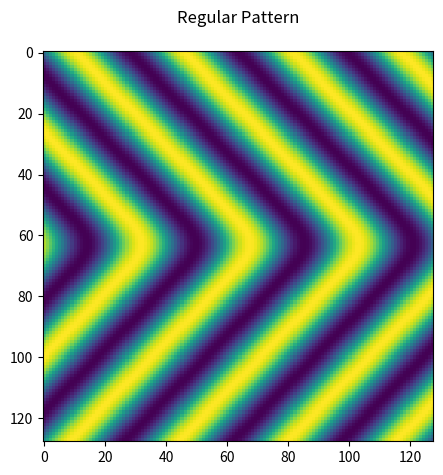
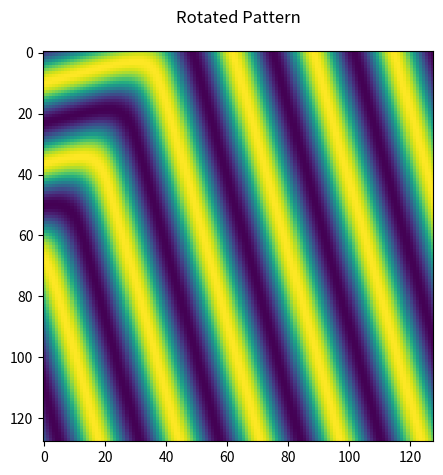
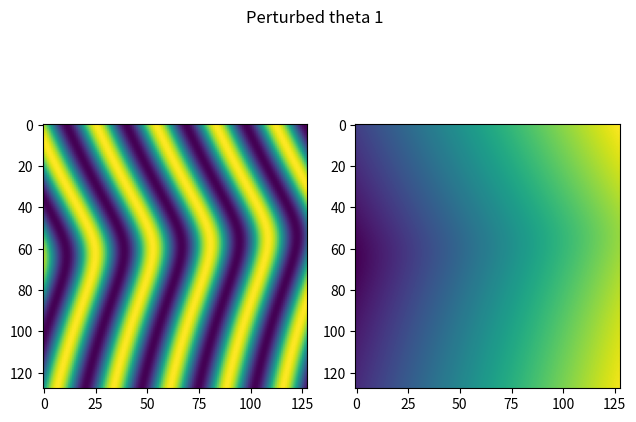
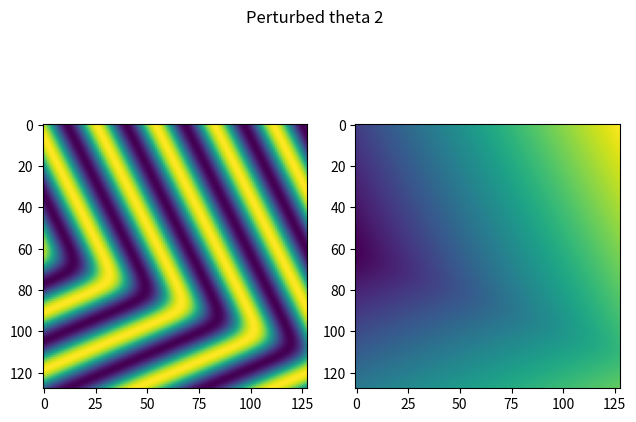
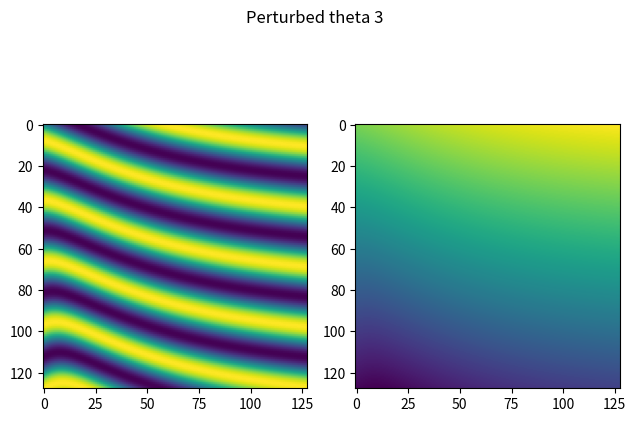
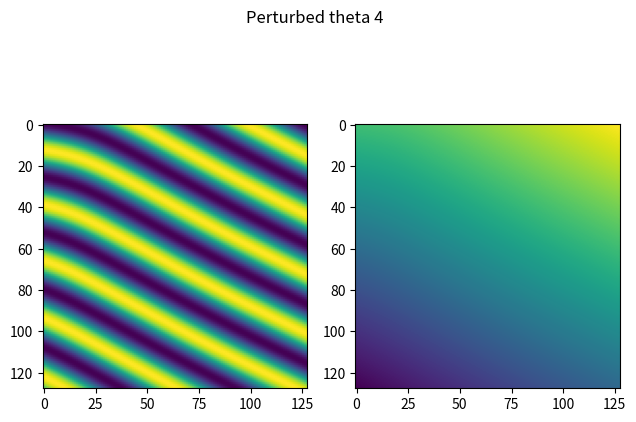
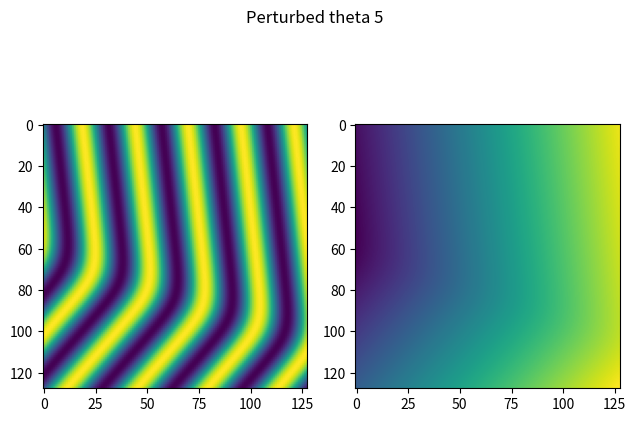
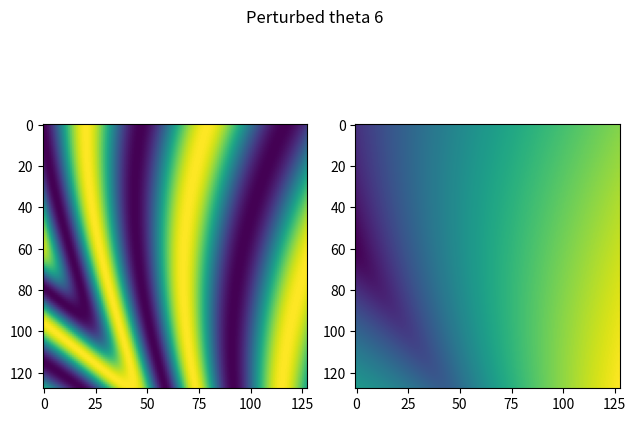
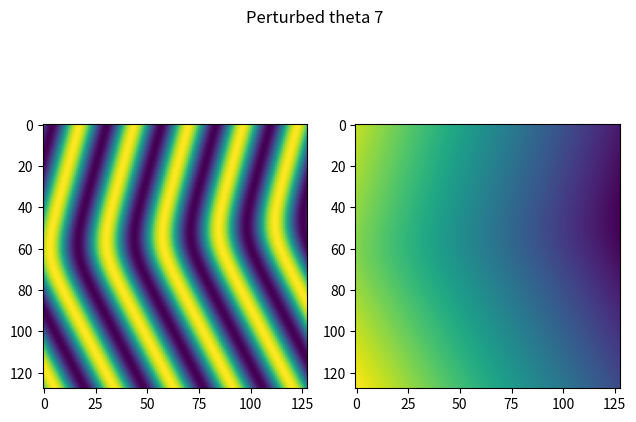
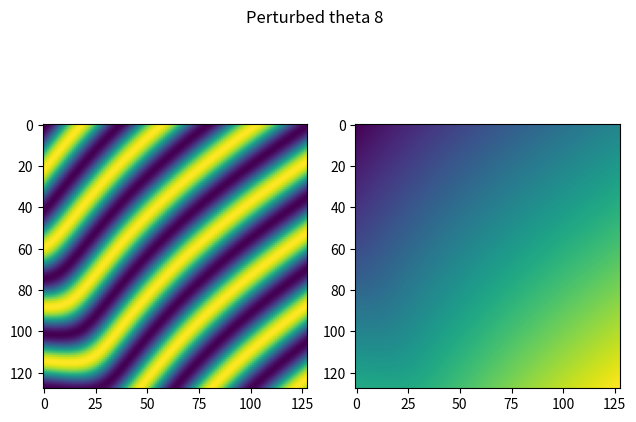
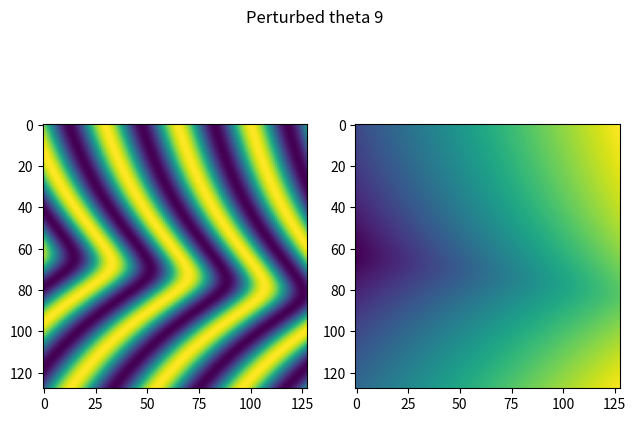

These figures' Python source, in order: (Note: this script raises an exception after producing the figures.)
import numpy as np
from scipy.fft import fft2, ifft2, fftfreq
import time
import math
import matplotlib.pyplot as plt
import os
import scipy.io as sio

Lx = 10*np.pi
Ly = 10*np.pi
Nx = 128
Ny = 128
R = .5
tmax = 100
mu = .7
k1 = np.sqrt(1 - mu ** 2)
k2 = mu
xx = (Lx / Nx) * np.linspace(0, Nx, Nx)
yy = (Ly / Ny) * np.linspace(-Ny / 2 + 1, Ny / 2, Ny)
X, Y = np.meshgrid(xx, yy)

theta = np.sqrt(1-mu**2)*X + np.log(2*np.cosh(mu*Y))
w = np.cos(theta)
fig, ax = plt.subplots(nrows=1,ncols=1)
ax.imshow(w)
plt.suptitle("Regular Pattern")
plt.tight_layout()
plt.show()

alpha = np.pi/3
X_R = np.cos(alpha)*X - np.sin(alpha)*Y
Y_R = np.sin(alpha)*X + np.cos(alpha)*Y
theta_R = np.sqrt(1-mu**2)*X_R + np.log(2*np.cosh(mu*Y_R))
w_R = np.cos(theta_R)
fig, ax = plt.subplots(nrows=1,ncols=1)
ax.imshow(w_R)
plt.suptitle("Rotated Pattern")
plt.tight_layout()
plt.show()


m, sig = 0, 0.01
def perturbed_theta():
    mu = np.random.uniform(0,1,1)
    alpha = 2*np.pi*np.random.uniform(0,1,1)
    x = np.cos(alpha)*X - np.sin(alpha)*Y
    y = np.sin(alpha)*X + np.cos(alpha)*Y
    tst1 = np.random.uniform(0,10,1)
    if tst1 <= 3:
        yterm = 2*np.cosh(mu*y)
    else:
        yterm = 2*perturbed_cosh(mu*y)
    tst2 = np.random.uniform(0,10,1)
    if tst2 <= 3:
        xterm = x
    else:
        xterm = x + np.random.normal(m, sig, 1)
    return np.sqrt(1-mu**2)*xterm + np.log(yterm)


def perturbed_cosh(y):
    xi1 = np.random.normal(m, sig, 1)
    xi2 = np.random.normal(m, sig, 1)
    xi3 = np.random.normal(m, sig, 1)
    xi4 = np.random.normal(m, sig, 1)
    print("cosh random samples:",xi1,xi2,xi3,xi4)
    c1 = (1+xi1)*1
    c2 = (1+xi2)*(1/2)
    c3 = (1+xi3)*(1/math.factorial(4))
    c4 = (1+xi4)*(1/math.factorial(6))
    return c1 + c2*y**2 + c3*y**4 + c4*y**6


for i in range(1,10):
    print("Generating Sample Plots ",i)
    theta = perturbed_theta()
    w = np.cos(theta)
    fig, ax = plt.subplots(nrows=1, ncols=2)
    ax[0].imshow(w)
    ax[1].imshow(theta)
    plt.suptitle("Perturbed theta {}".format(i))
    plt.tight_layout()
    plt.show()


num_samples = 1500
data = np.zeros(shape=(num_samples,Ny,Nx))
labels = np.zeros(shape=(num_samples,Ny,Nx))
for i in range(num_samples):
    print("Generating Data ", i)
    theta = perturbed_theta()
    labels[i,:,:] = theta
    data[i,:,:] = np.cos(theta)

mdict = {"w": data, "phase": labels}
dir = os.getcwd()+"/data/"
sio.savemat(dir+"nn_data"+".mat", mdict)
